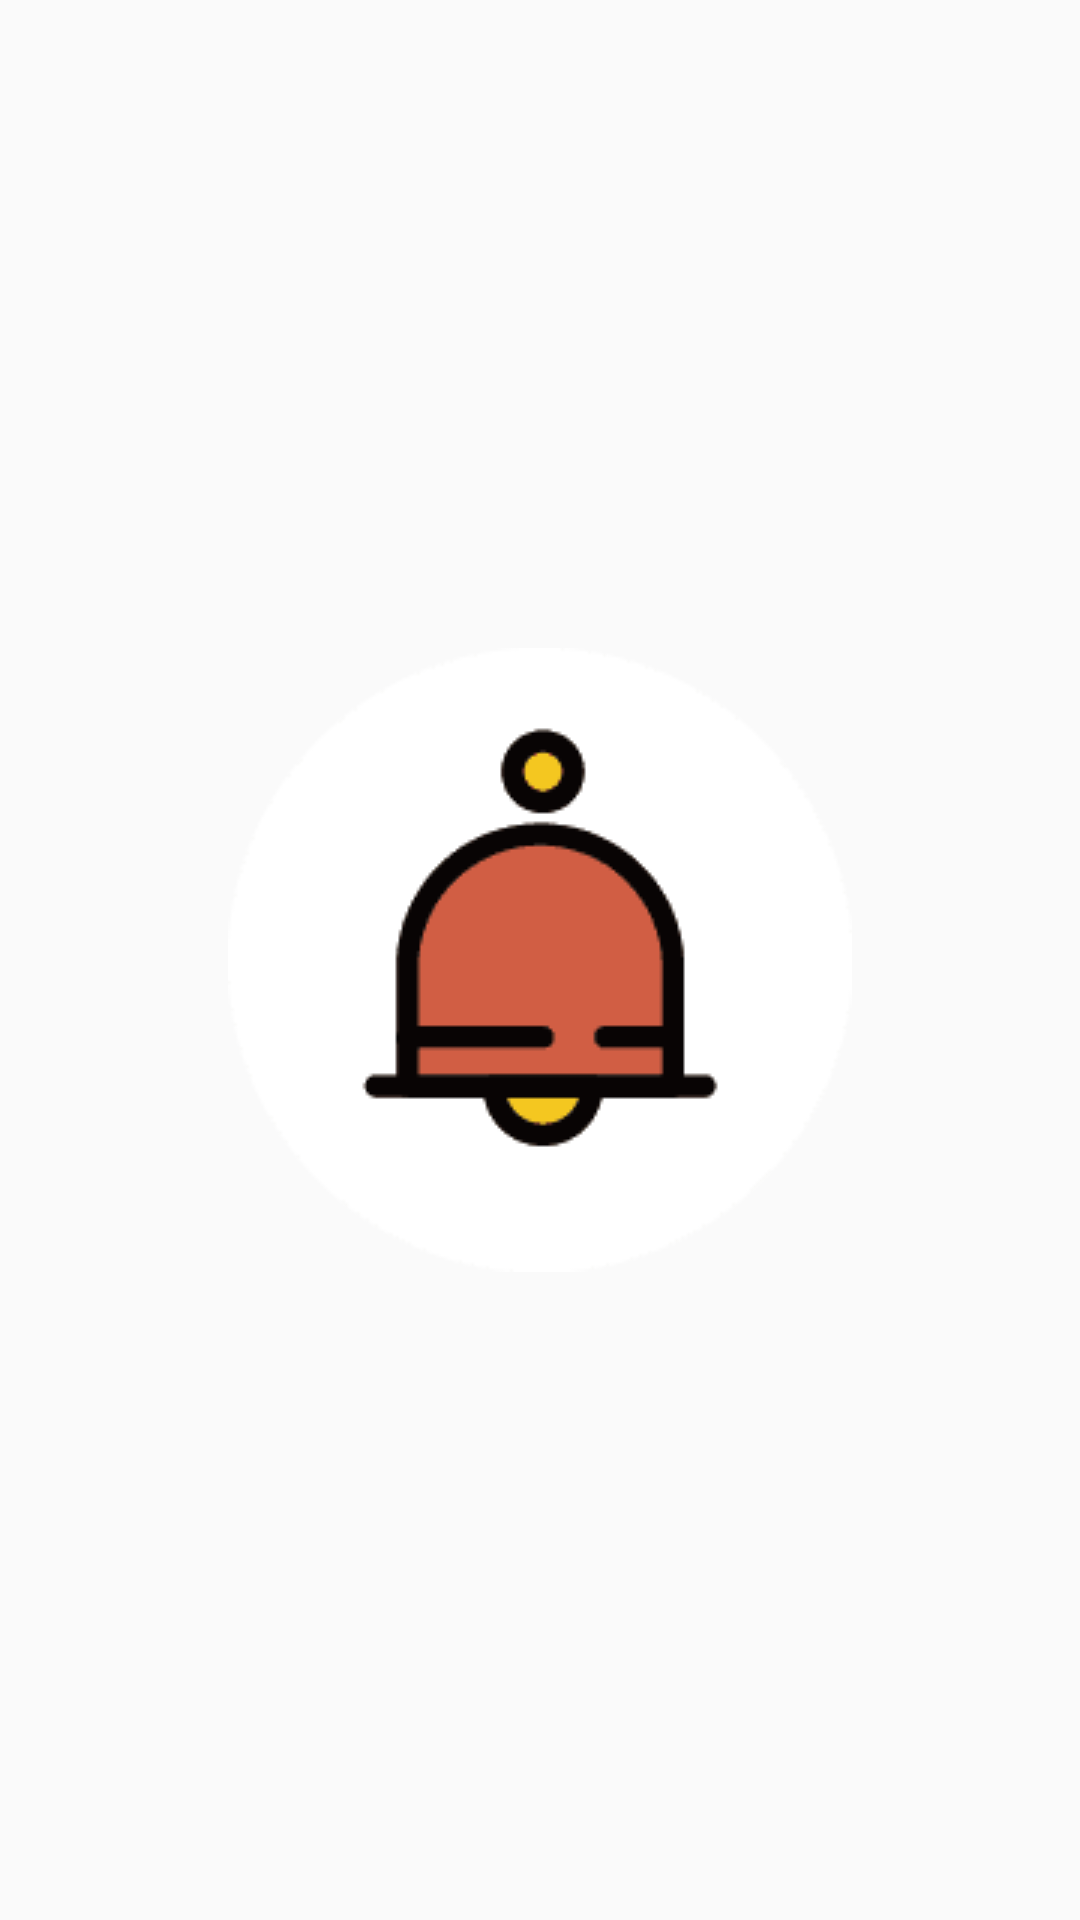

Produce the Android XML layout that renders to this screen, including the resource entries it uses.
<!-- AndroidManifest.xml: application theme AppTheme -->
<!-- res/layout/activity_sos_bell.xml -->
<?xml version="1.0" encoding="utf-8"?>
<RelativeLayout xmlns:android="http://schemas.android.com/apk/res/android"
    xmlns:tools="http://schemas.android.com/tools"
    android:layout_width="match_parent"
    android:layout_height="match_parent"
    android:paddingBottom="@dimen/activity_vertical_margin"
    android:paddingLeft="@dimen/activity_horizontal_margin"
    android:paddingRight="@dimen/activity_horizontal_margin"
    android:paddingTop="@dimen/activity_vertical_margin"
    tools:context="com.example.a1216qdf.senseofsecurity.SosBellActivity">

    <ImageView
        android:layout_width="wrap_content"
        android:layout_height="wrap_content"
        android:src="@drawable/bell1"
        android:layout_centerHorizontal="true"
        android:layout_centerVertical="true"
        android:id="@+id/sosbell"
        />
</RelativeLayout>
<!-- resources referenced by this layout -->
<resources>
  <!-- drawable bell1: png bitmap (drawable, 2007 bytes) -->
  <style name="AppTheme" parent="Theme.AppCompat.Light.DarkActionBar">
          
          <item name="colorPrimary">@color/colorPrimary</item>
          <item name="colorPrimaryDark">@color/colorPrimaryDark</item>
          <item name="colorAccent">@color/colorAccent</item>
      </style>
  <color name="colorPrimary">#CFD0D0</color>
  <color name="colorPrimaryDark">#898989</color>
  <color name="colorAccent">#FF4081</color>
</resources>
